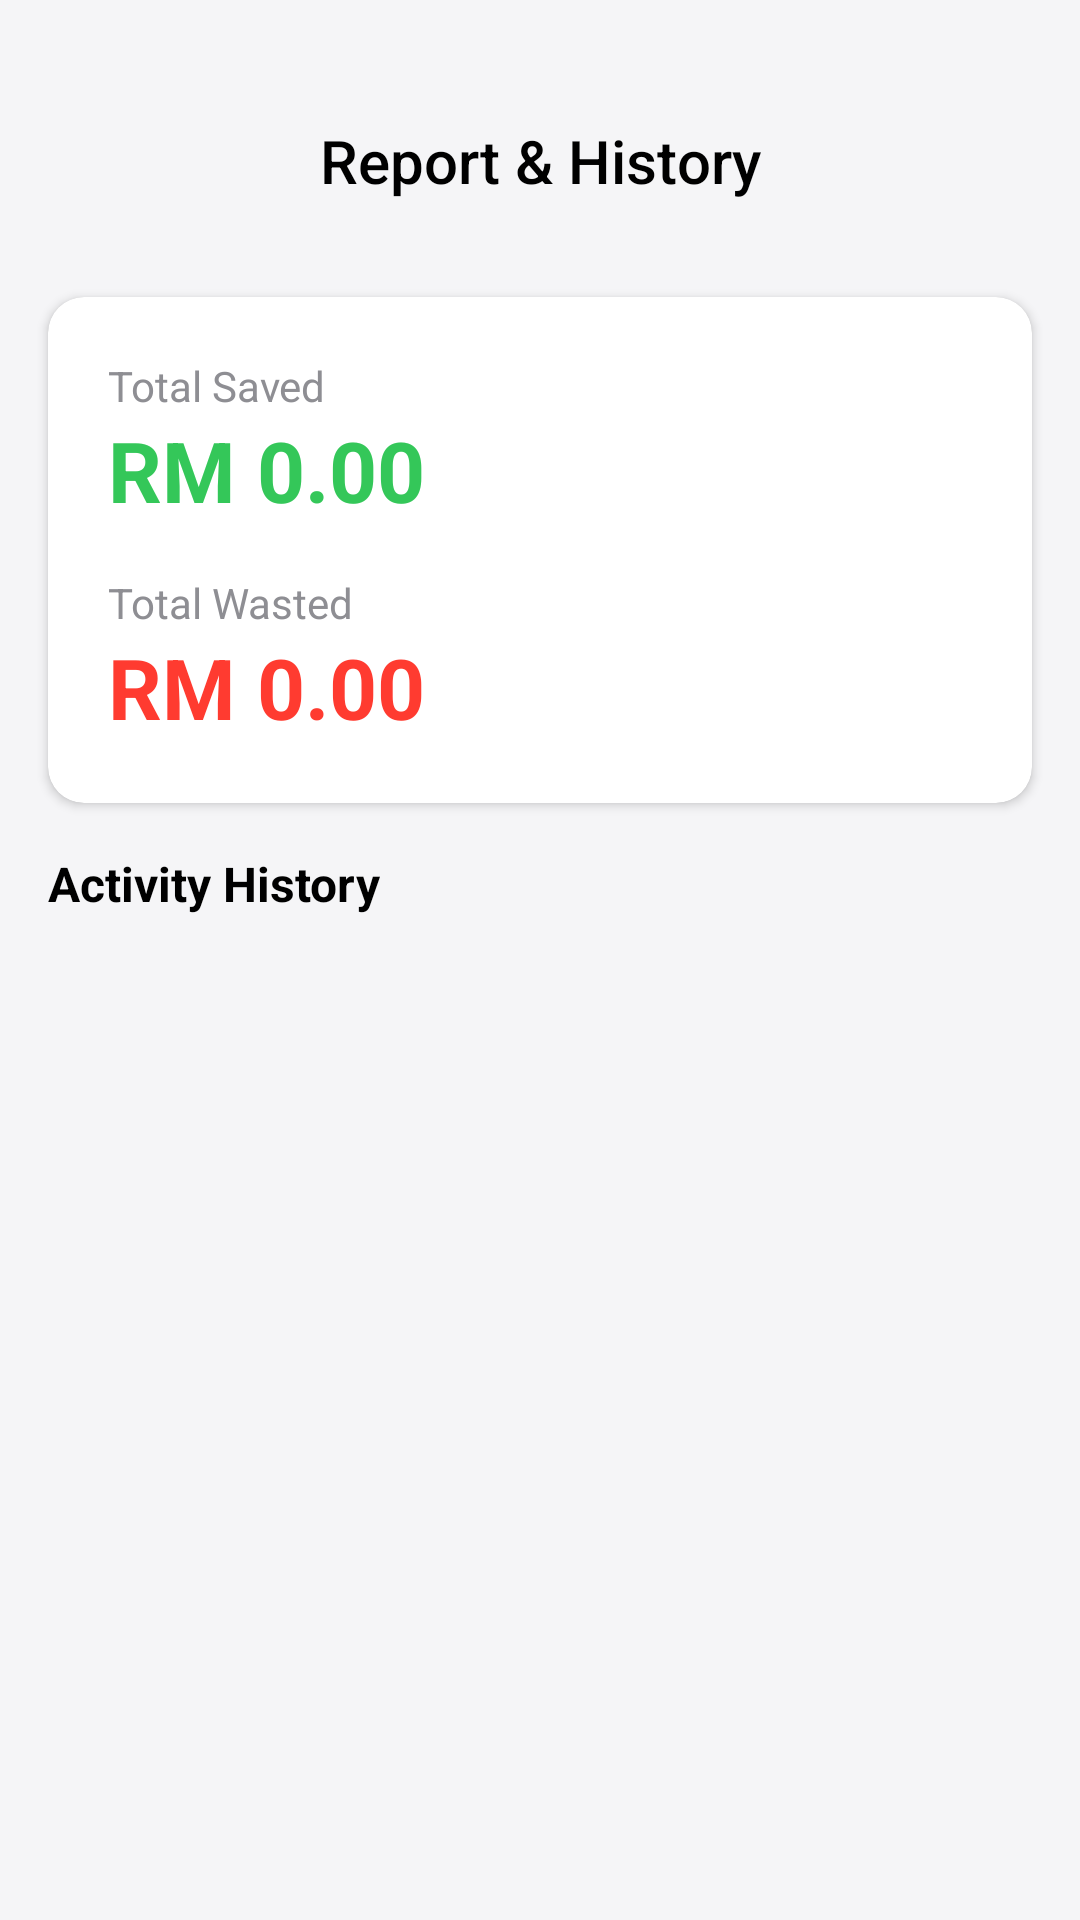

Layout XML and referenced resources for this Android screen:
<!-- AndroidManifest.xml: application theme Theme.MyShelf -->
<!-- res/layout/fragment_history.xml -->
<?xml version="1.0" encoding="utf-8"?>
<LinearLayout xmlns:android="http://schemas.android.com/apk/res/android"
    xmlns:app="http://schemas.android.com/apk/res-auto"
    android:layout_width="match_parent"
    android:layout_height="match_parent"
    android:background="@color/background_light"
    android:orientation="vertical"
    android:paddingTop="16dp">

    <TextView
        style="@style/TitleTextStyle"
        android:layout_width="match_parent"
        android:layout_height="wrap_content"
        android:layout_marginTop="24dp"
        android:text="Report &amp; History"
        android:textAlignment="center"
        android:layout_marginBottom="16dp" />

    <androidx.cardview.widget.CardView
        android:layout_width="match_parent"
        android:layout_height="wrap_content"
        android:layout_margin="16dp"
        app:cardCornerRadius="12dp"
        app:cardElevation="2dp">

        <LinearLayout
            android:layout_width="match_parent"
            android:layout_height="wrap_content"
            android:orientation="vertical"
            android:padding="20dp">

            <TextView
                android:layout_width="wrap_content"
                android:layout_height="wrap_content"
                android:text="Total Saved"
                android:textColor="@color/text_light_grey" />

            <TextView
                android:id="@+id/tv_total_saved_amount"
                android:layout_width="wrap_content"
                android:layout_height="wrap_content"
                android:text="RM 0.00"
                android:textColor="@color/primary_green"
                android:textSize="28sp"
                android:textStyle="bold"
                android:layout_marginBottom="16dp"/>

            <TextView
                android:layout_width="wrap_content"
                android:layout_height="wrap_content"
                android:text="Total Wasted"
                android:textColor="@color/text_light_grey" />

            <TextView
                android:id="@+id/tv_total_wasted_amount"
                android:layout_width="wrap_content"
                android:layout_height="wrap_content"
                android:text="RM 0.00"
                android:textColor="@color/accent_red"
                android:textSize="28sp"
                android:textStyle="bold" />

        </LinearLayout>
    </androidx.cardview.widget.CardView>

    <TextView
        android:layout_width="wrap_content"
        android:layout_height="wrap_content"
        android:text="Activity History"
        android:textColor="@color/text_black"
        android:textSize="16sp"
        android:textStyle="bold"
        android:layout_marginStart="16dp"
        android:layout_marginBottom="8dp" />

    <androidx.recyclerview.widget.RecyclerView
        android:id="@+id/rv_history"
        android:layout_width="match_parent"
        android:layout_height="match_parent" />

</LinearLayout>
<!-- resources referenced by this layout -->
<resources>
  <color name="accent_red">#FF3B30</color>
  <color name="background_light">#F5F5F7</color>
  <color name="primary_green">#34C759</color>
  <color name="text_black">#000000</color>
  <color name="text_light_grey">#8E8E93</color>
  <style name="TitleTextStyle" parent="Widget.AppCompat.TextView">
          <item name="android:textColor">@color/text_black</item>
          <item name="android:textSize">@dimen/text_size_title</item>
          <item name="android:fontFamily">sans-serif-medium</item>
      </style>
  <style name="Theme.MyShelf" parent="Base.Theme.MyShelf" />
  <dimen name="text_size_title">20sp</dimen>
  <style name="Base.Theme.MyShelf" parent="Theme.Material3.DayNight.NoActionBar">
          
          
      </style>
</resources>
